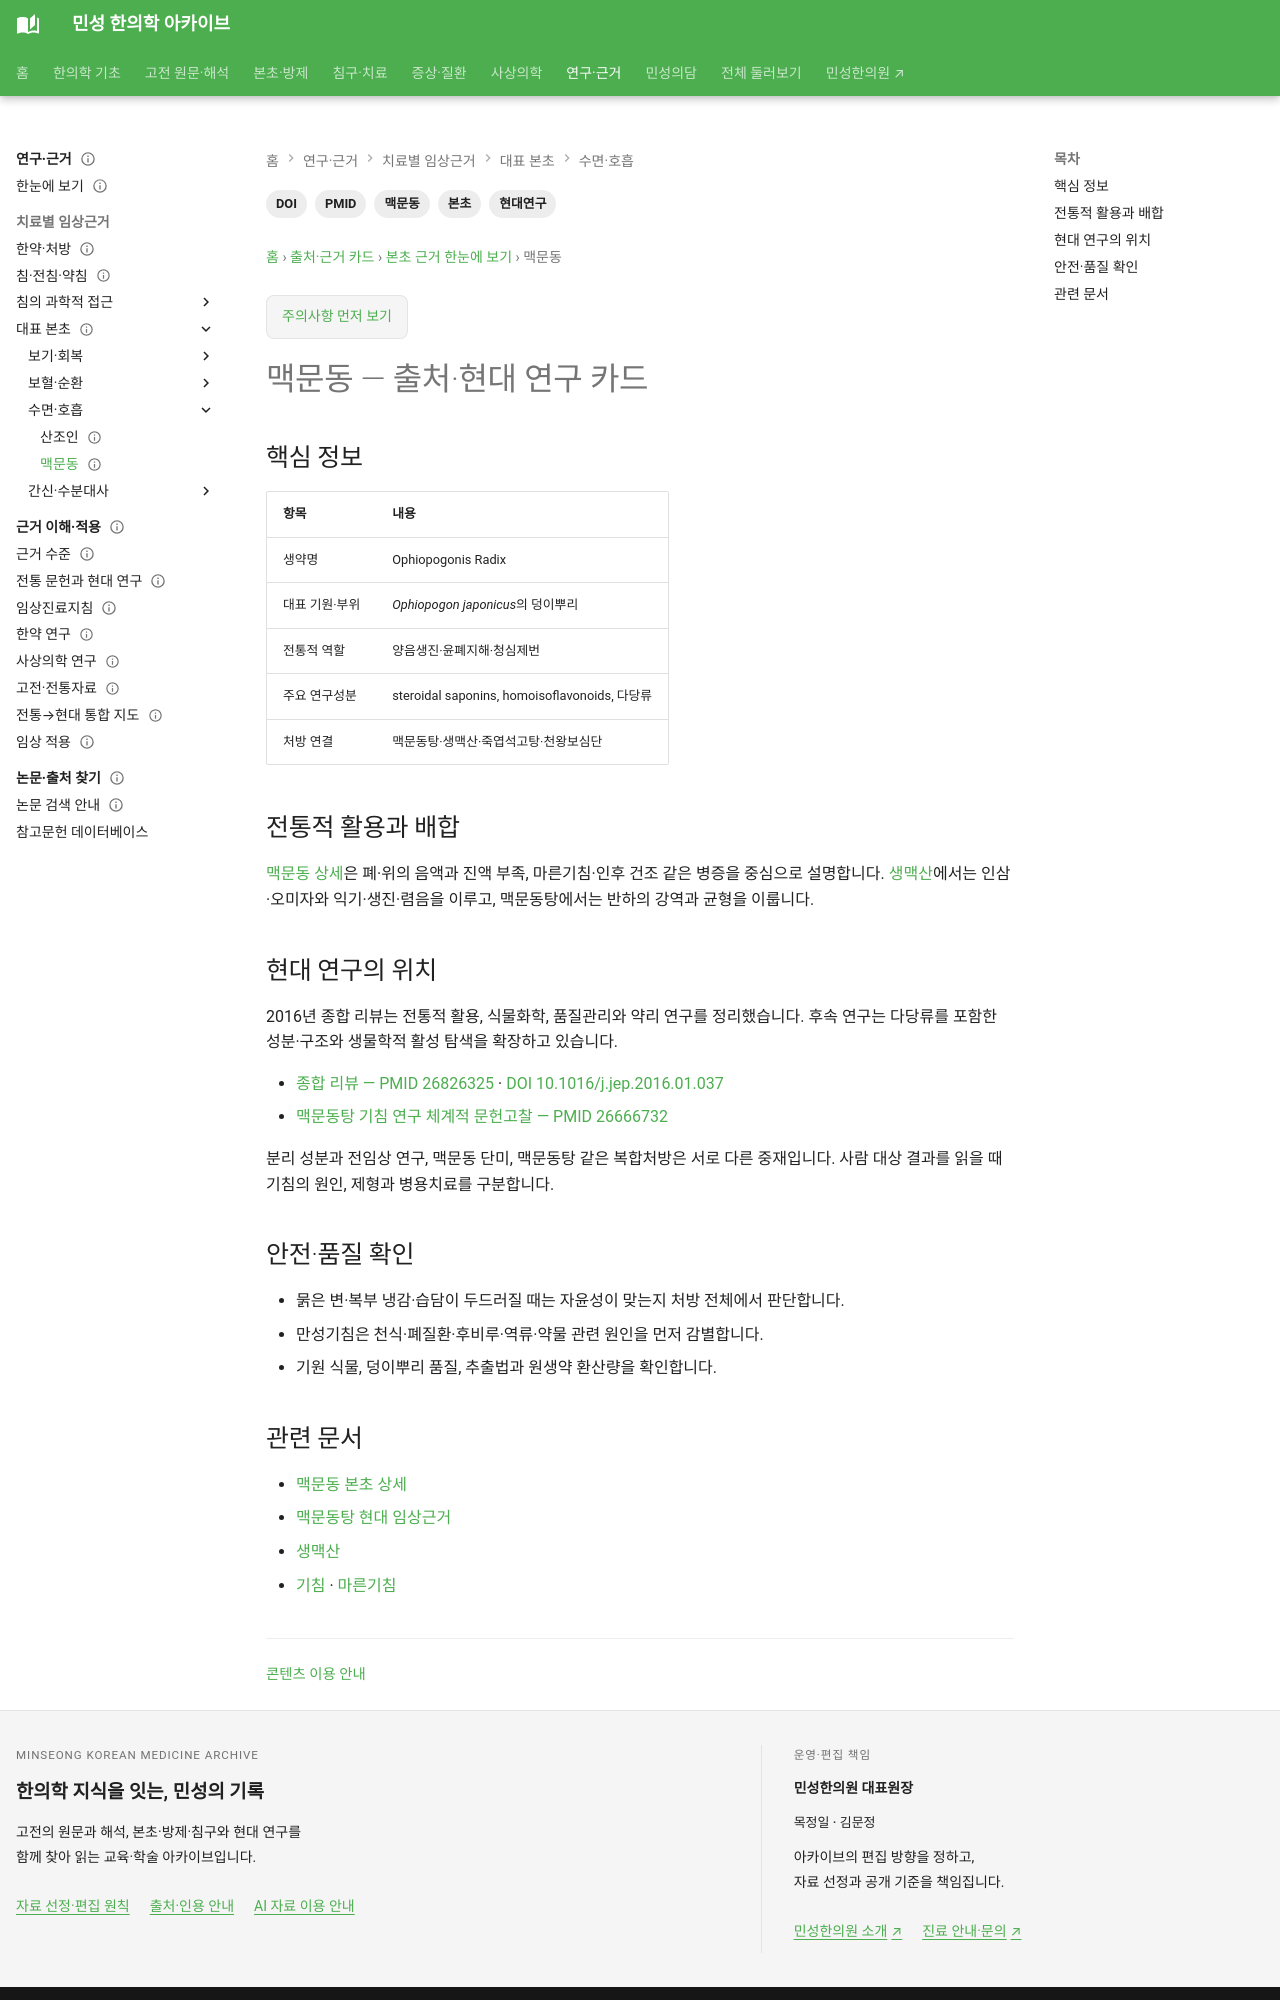

repository: joowon1111/minseong-korean-medicine-wiki · page: authority/herbs/ophiopogon/index.html · generator: mkdocs

---
title: 맥문동 — 출처·현대 연구 카드
description: 맥문동의 기원과 양음생진·윤폐 역할, 성분·처방 연구, 기침 감별과 안전·품질 확인사항을 정리합니다.
tags: [본초, 맥문동, 현대연구, PMID, DOI]
status: 검토완료
last_reviewed: 2026-09-22
---

# 맥문동 — 출처·현대 연구 카드

## 핵심 정보

| 항목 | 내용 |
|---|---|
| 생약명 | Ophiopogonis Radix |
| 대표 기원·부위 | *Ophiopogon japonicus*의 덩이뿌리 |
| 전통적 역할 | 양음생진·윤폐지해·청심제번 |
| 주요 연구성분 | steroidal saponins, homoisoflavonoids, 다당류 |
| 처방 연결 | 맥문동탕·생맥산·죽엽석고탕·천왕보심단 |

## 전통적 활용과 배합

[맥문동 상세](../../herbs/ophiopogon.md)은 폐·위의 음액과 진액 부족, 마른기침·인후 건조 같은 병증을 중심으로 설명합니다. [생맥산](../../formulas/shengmai-san.md)에서는 인삼·오미자와 익기·생진·렴음을 이루고, 맥문동탕에서는 반하의 강역과 균형을 이룹니다.

## 현대 연구의 위치

2016년 종합 리뷰는 전통적 활용, 식물화학, 품질관리와 약리 연구를 정리했습니다. 후속 연구는 다당류를 포함한 성분·구조와 생물학적 활성 탐색을 확장하고 있습니다.

- [종합 리뷰 — PMID 26826325](https://pubmed.ncbi.nlm.nih.gov/26826325/) · [DOI 10.1016/j.jep.2016.01.037](https://doi.org/10.1016/j.jep.2016.01.037)
- [맥문동탕 기침 연구 체계적 문헌고찰 — PMID 26666732](https://pubmed.ncbi.nlm.nih.gov/26666732/)

분리 성분과 전임상 연구, 맥문동 단미, 맥문동탕 같은 복합처방은 서로 다른 중재입니다. 사람 대상 결과를 읽을 때 기침의 원인, 제형과 병용치료를 구분합니다.

## 안전·품질 확인

- 묽은 변·복부 냉감·습담이 두드러질 때는 자윤성이 맞는지 처방 전체에서 판단합니다.
- 만성기침은 천식·폐질환·후비루·역류·약물 관련 원인을 먼저 감별합니다.
- 기원 식물, 덩이뿌리 품질, 추출법과 원생약 환산량을 확인합니다.
